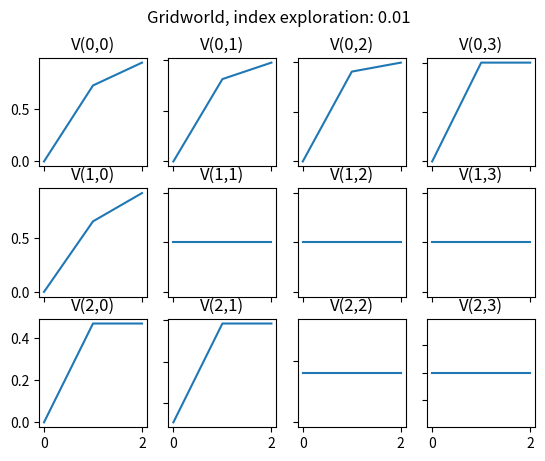

Python code for this plot:

"""
Created on Thu Feb 10 06:11:59 2022

@author: jmiguel
"""
import matplotlib.pyplot as plt
from matplotlib.pyplot import axis
import numpy as np

# global variables
BOARD_ROWS = 3
BOARD_COLS = 4
WIN_STATE = (0, 3)
LOSE_STATE = (1, 3)
START = (2, 0)
DETERMINISTIC = True


class State:
    def __init__(self, state=START):
        self.board = np.zeros([BOARD_ROWS, BOARD_COLS])
        self.board[1, 1] = -1
        self.state = state
        self.isEnd = False
        self.determine = DETERMINISTIC

    def giveReward(self):
        if self.state == WIN_STATE:
            return 1
        elif self.state == LOSE_STATE:
            return -1
        else:
            return 0

    def isEndFunc(self):
        if (self.state == WIN_STATE) or (self.state == LOSE_STATE):
            self.isEnd = True

    def nxtPosition(self, action):
        """
        action: up, down, left, right
        -------------
        0 | 1 | 2| 3|
        1 |
        2 |
        return next position
        """
        if self.determine:
            if action == "up":
                nxtState = (self.state[0] - 1, self.state[1])
            elif action == "down":
                nxtState = (self.state[0] + 1, self.state[1])
            elif action == "left":
                nxtState = (self.state[0], self.state[1] - 1)
            else:
                nxtState = (self.state[0], self.state[1] + 1)
            # if next state legal
            if (nxtState[0] >= 0) and (nxtState[0] <= (BOARD_ROWS -1)):
                if (nxtState[1] >= 0) and (nxtState[1] <= (BOARD_COLS -1)):
                    if nxtState != (1, 1):
                        return nxtState
            return self.state

    def showBoard(self):
        self.board[self.state] = 1
        for i in range(0, BOARD_ROWS):
            print('-----------------')
            out = '| '
            for j in range(0, BOARD_COLS):
                if self.board[i, j] == 1:
                    token = '*'
                if self.board[i, j] == -1:
                    token = 'z'
                if self.board[i, j] == 0:
                    token = '0'
                out += token + ' | '
            print(out)
        print('-----------------')


# Agent of player

class Agent:

    def __init__(self):
        self.states = []
        self.actions = ["up", "down", "left", "right"]
        self.State = State()
        self.lr = 0.9
        self.exp_rate = 0.01

        # initial state reward
        self.state_values = {}
        for i in range(BOARD_ROWS):
            for j in range(BOARD_COLS):
                self.state_values[(i, j)] = 0  # set initial value to 0

    def chooseAction(self):
        # choose action with most expected value
        mx_nxt_reward = 0
        action = ""

        if np.random.uniform(0, 1) <= self.exp_rate:
            action = np.random.choice(self.actions)
        else:
            # greedy action
            for a in self.actions:
                # if the action is deterministic
                nxt_reward = self.state_values[self.State.nxtPosition(a)]
                if nxt_reward >= mx_nxt_reward:
                    action = a
                    mx_nxt_reward = nxt_reward
        return action

    def takeAction(self, action):
        position = self.State.nxtPosition(action)
        return State(state=position)

    def reset(self):
        self.states = []
        self.State = State()

    def play(self, rounds=1):
        i = 0
        dic_valo = []
        self.numeros_varios = []
        while i < rounds:
            # to the end of game back propagate reward
            if self.State.isEnd:
                # back propagate
                reward = self.State.giveReward()
                # explicitly assign end state to reward values
                self.state_values[self.State.state] = reward  # this is optional
                #print("Game End Reward", reward)
                for s in reversed(self.states):
                    reward = self.state_values[s] + self.lr * (reward - self.state_values[s])
                    self.state_values[s] = round(reward, 3)
                    dic_valo = self.state_values
                    print(dic_valo)
                    numeros = list(dic_valo.values())
                    print(numeros)

                self.reset()
                i += 1

                self.numeros_varios.append(numeros)
                print(type(self.numeros_varios))
                self.arreglo_num_varios = np.array(self.numeros_varios)
                print(type(self.arreglo_num_varios))
                #print(self.arreglo_num_varios)


            else:
                action = self.chooseAction()
                # append trace
                self.states.append(self.State.nxtPosition(action))
                #print("current position {} action {}".format(self.State.state, action))
                # by taking the action, it reaches the next state
                self.State = self.takeAction(action)
                # mark is end
                self.State.isEndFunc()
                #print("nxt state", self.State.state)
                #print("---------------------")

    def showValues(self):
        for i in range(0, BOARD_ROWS):
            print('----------------------------------')
            out = '| '
            for j in range(0, BOARD_COLS):
                out += str(self.state_values[(i, j)]).ljust(6) + ' | '
            print(out)
        print('----------------------------------')

    
    def imprimir_graph(self):
        self.arr = self.arreglo_num_varios
        fig, axs = plt.subplots(3,4)
        fig.suptitle('Gridworld, index exploration: 0.01')
        
        axs[0,0].plot(self.arr[:,0])
        axs[0,0].set_title('V(0,0)')
        axs[0,1].plot(self.arr[:,1])
        axs[0,1].set_title('V(0,1)')
        axs[0,2].plot(self.arr[:,2])
        axs[0,2].set_title('V(0,2)')
        axs[0,3].plot(self.arr[:,3])
        axs[0,3].set_title('V(0,3)')
        axs[1,0].plot(self.arr[:,4])
        axs[1,0].set_title('V(1,0)')
        axs[1,1].plot(self.arr[:,5])
        axs[1,1].set_title('V(1,1)')
        axs[1,2].plot(self.arr[:,6])
        axs[1,2].set_title('V(1,2)')
        axs[1,3].plot(self.arr[:,7])
        axs[1,3].set_title('V(1,3)')
        axs[2,0].plot(self.arr[:,8])
        axs[2,0].set_title('V(2,0)')
        axs[2,1].plot(self.arr[:,9])
        axs[2,1].set_title('V(2,1)')
        axs[2,2].plot(self.arr[:,10])
        axs[2,2].set_title('V(2,2)')
        axs[2,3].plot(self.arr[:,11])
        axs[2,3].set_title('V(2,3)')


        
        for ax in axs.flat:
            ax.label_outer()

        
        print(self.arr)
        plt.show()


if __name__ == "__main__":
    ag = Agent()
    ag.play(3)
    print(ag.showValues())
    print(ag.imprimir_graph())
    
    
